Image classification data set "dataset_sample" (SIDD305/Mlops_project- on GitHub). Class labels (4): abnormal heartbeat, history of myocardial infarction, myocardial infarction, normal.

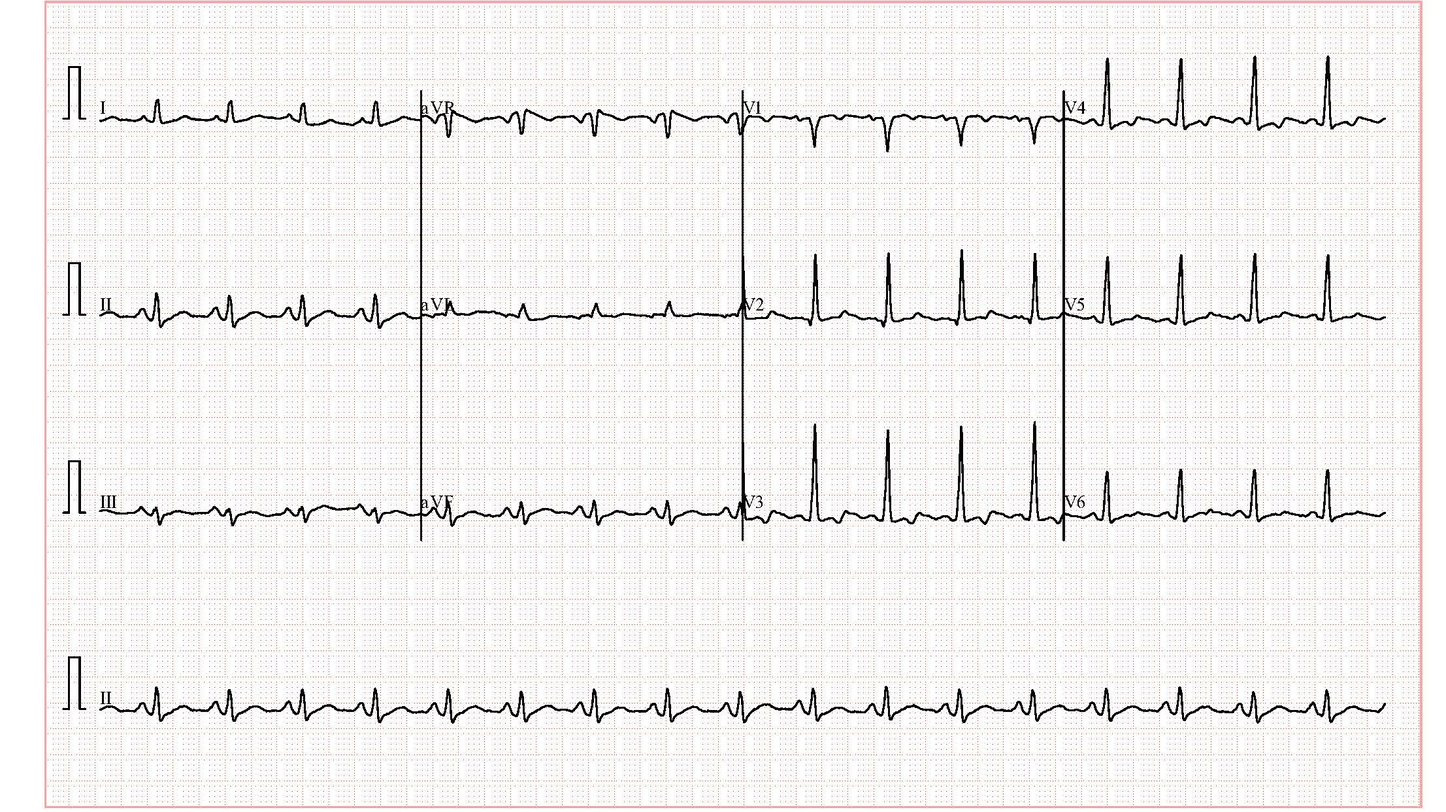
Label: abnormal heartbeat

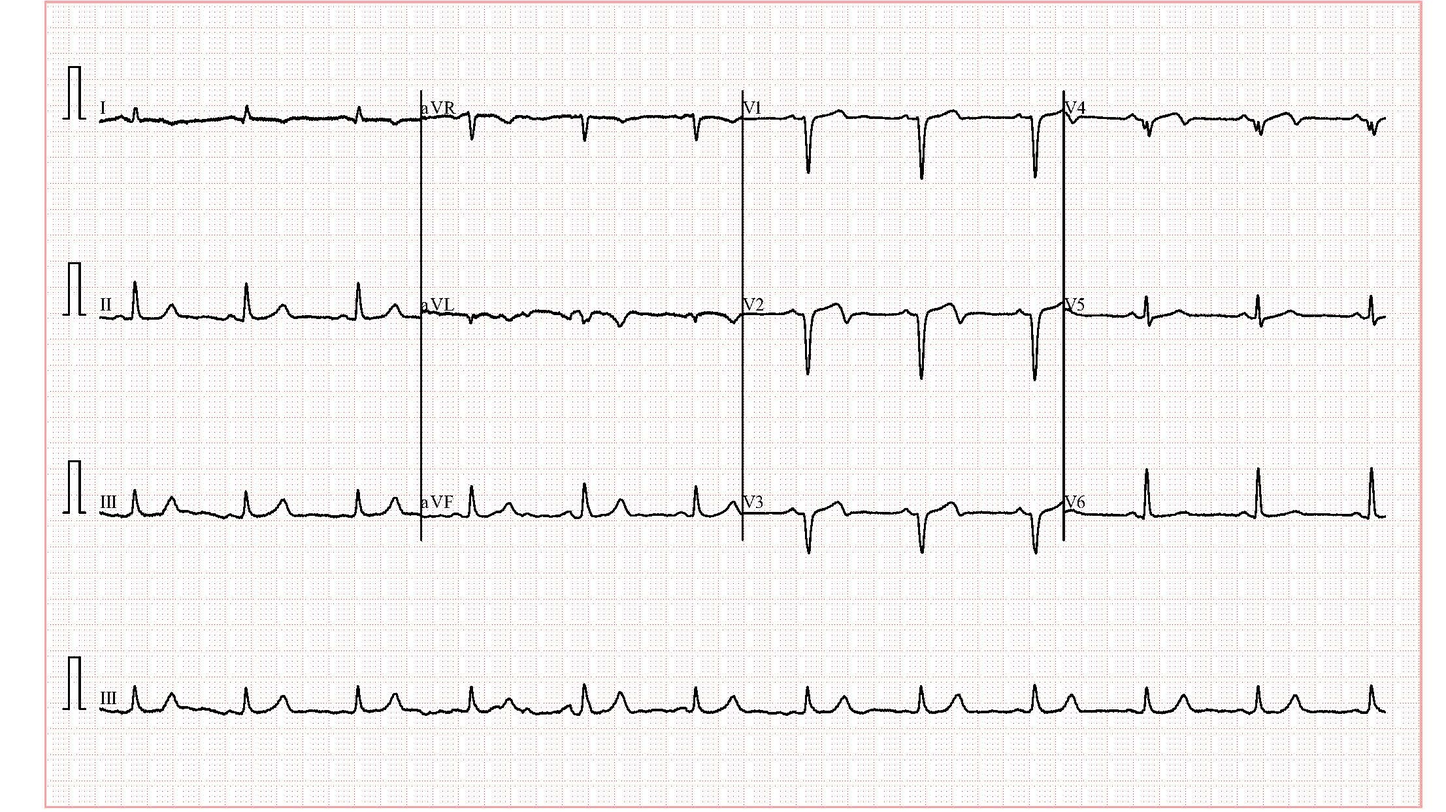
Label: history of myocardial infarction

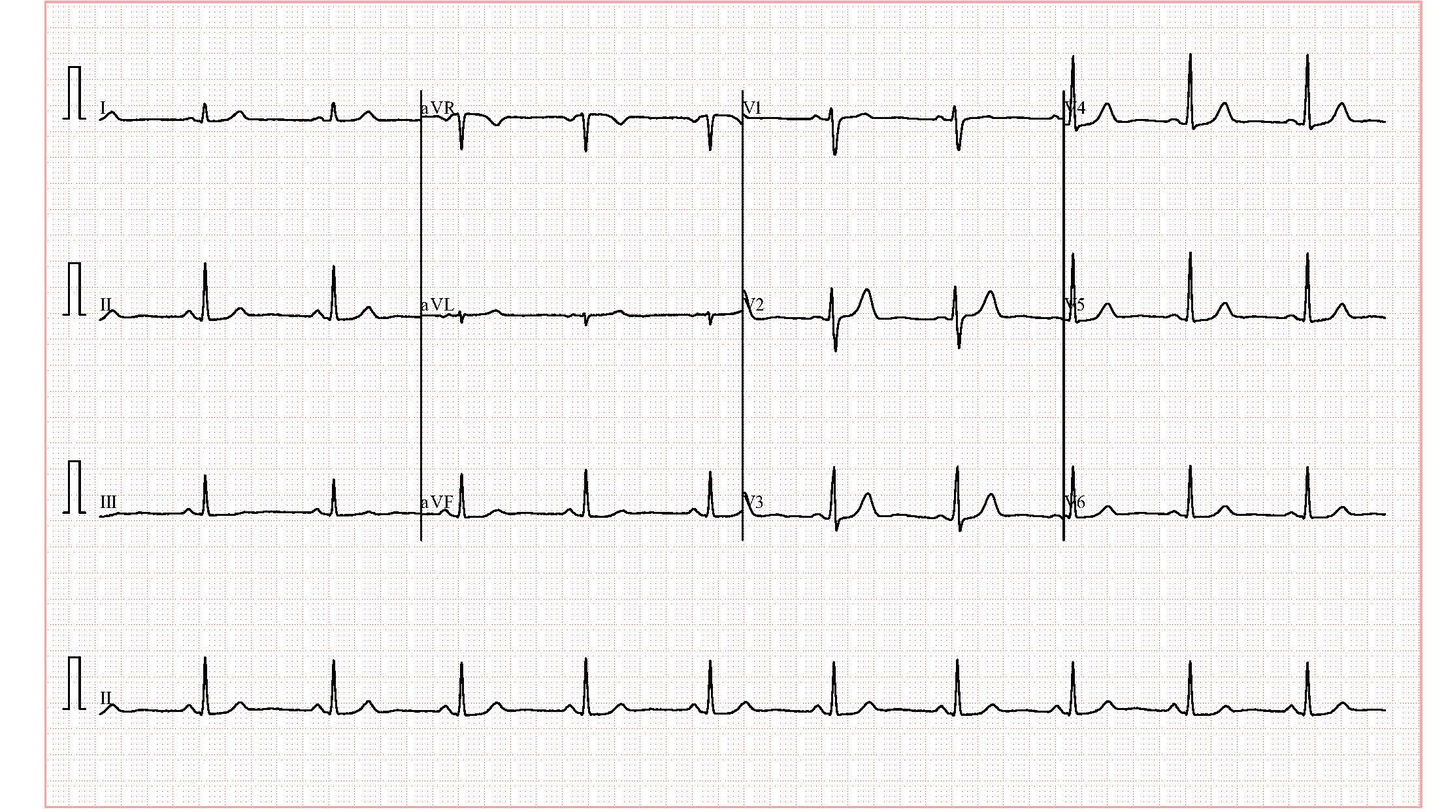
Label: normal

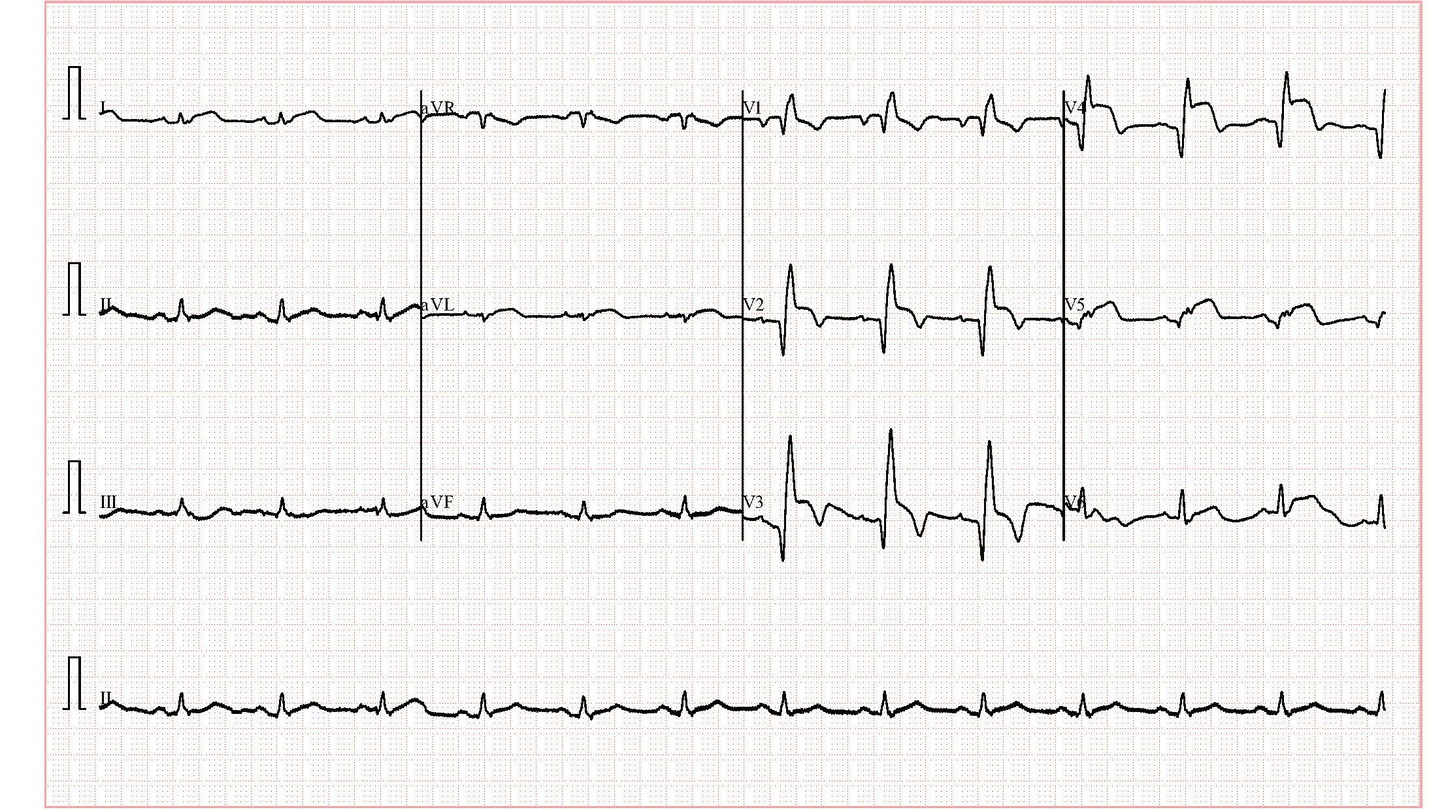
Label: myocardial infarction

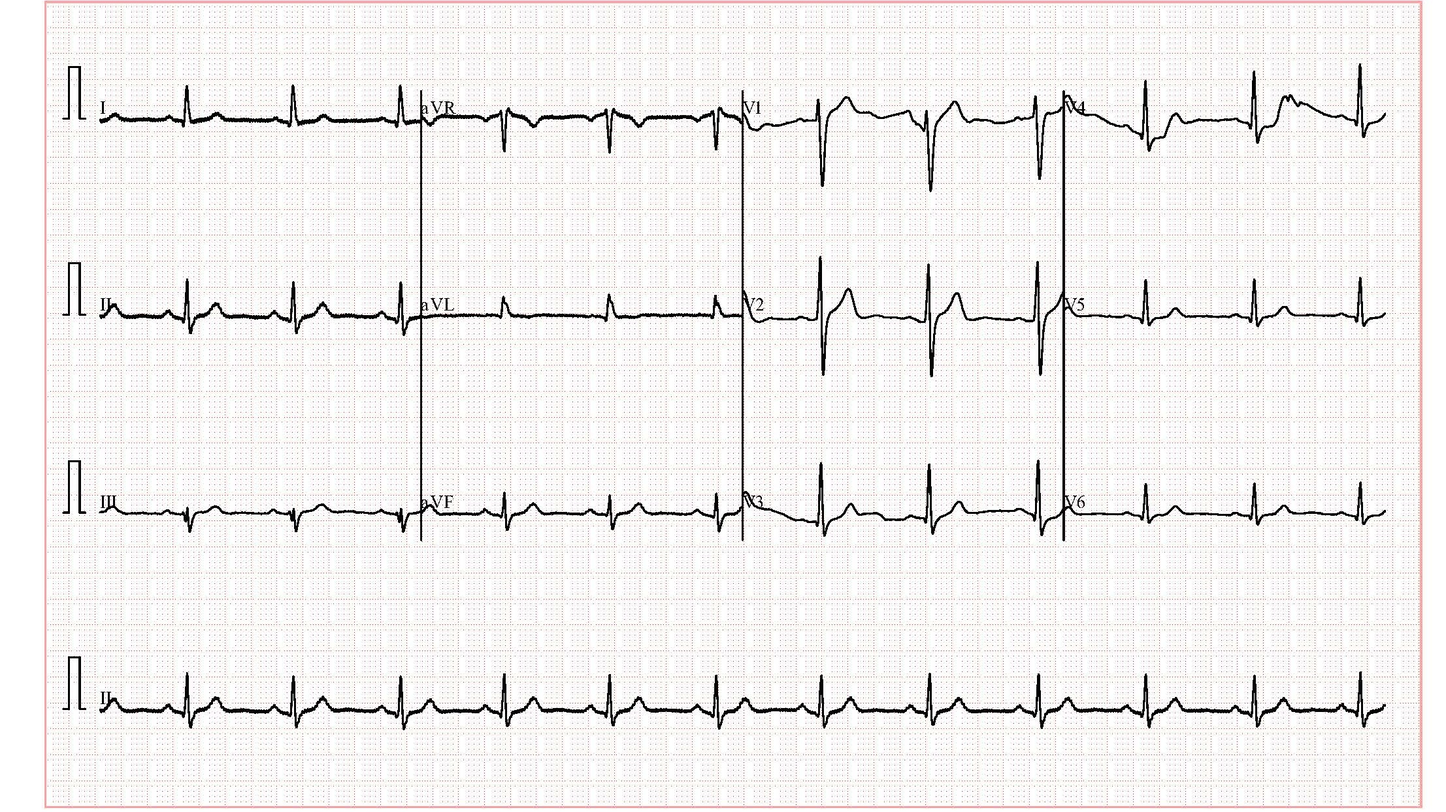
Label: normal

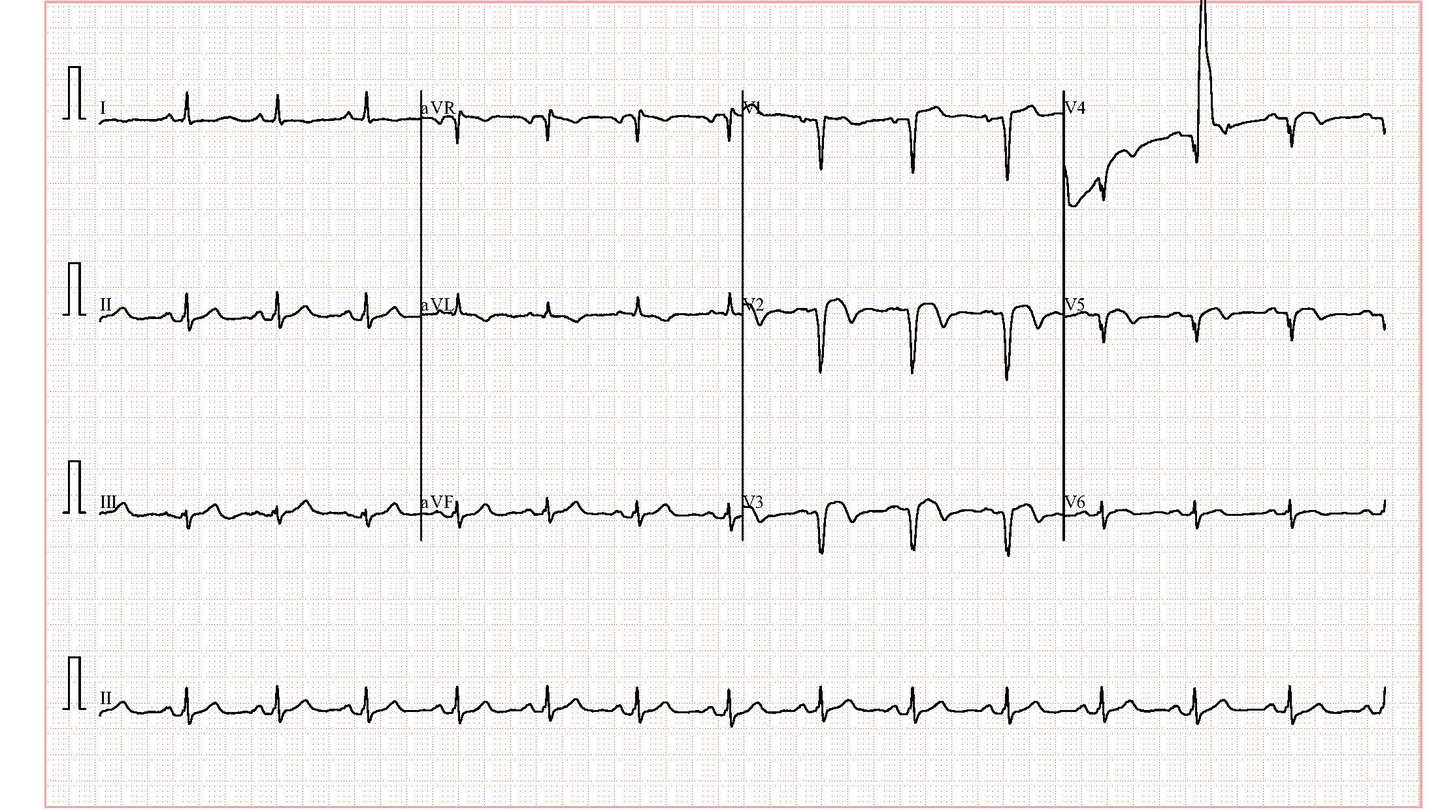
Label: history of myocardial infarction
